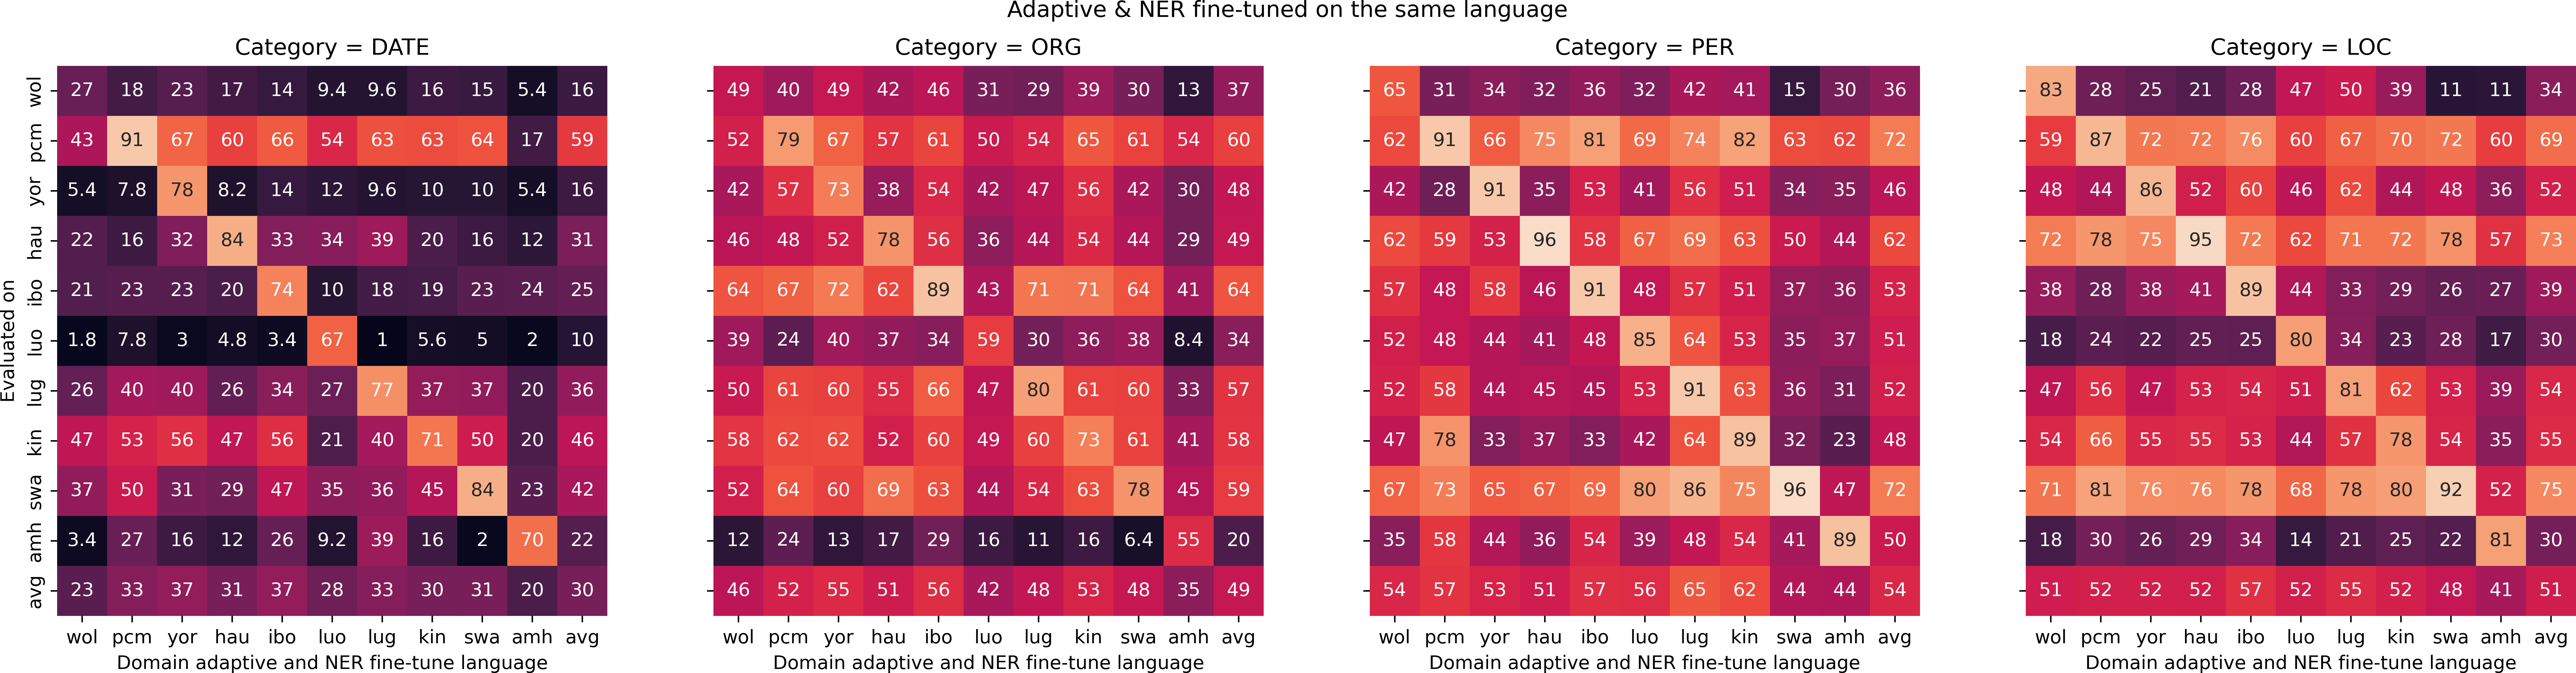

The table this chart was drawn from, first rows:
, swa Evaled on, ibo Evaled on, luo Evaled on, kin Evaled on, pcm Evaled on, amh Evaled on, hau Evaled on, lug Evaled on, wol Evaled on, yor Evaled on
ibo (NER finetune lang), 78.2, 89.2, 24.8, 53.0, 76.0, 34.0, 72.0, 53.6, 28.4, 60.2
hau (NER finetune lang), 75.6, 41.2, 25.0, 55.4, 72.2, 28.6, 95.0, 53.0, 21.4, 51.8
kin (NER finetune lang), 80.4, 29.4, 22.8, 78.2, 69.8, 24.6, 71.6, 61.6, 38.6, 43.6
lug (NER finetune lang), 78.2, 33.4, 33.6, 57.0, 66.6, 21.0, 71.2, 80.6, 50.0, 62.2
luo (NER finetune lang), 67.6, 43.8, 80.4, 44.0, 60.2, 14.2, 62.0, 51.2, 47.4, 46.2
wol (NER finetune lang), 71.0, 37.8, 18.4, 54.4, 59.2, 18.2, 72.4, 47.2, 83.2, 47.8
swa (NER finetune lang), 92.4, 26.0, 27.8, 53.6, 71.6, 22.0, 77.6, 52.8, 10.8, 48.0
amh (NER finetune lang), 52.4, 27.0, 16.8, 34.6, 59.6, 80.6, 56.8, 38.6, 11.4, 35.8
yor (NER finetune lang), 76.0, 38.0, 22.4, 54.6, 71.8, 25.8, 75.0, 47.4, 24.8, 86.0
pcm (NER finetune lang), 81.4, 27.8, 23.8, 66.2, 86.6, 29.8, 78.4, 56.2, 27.8, 43.6
